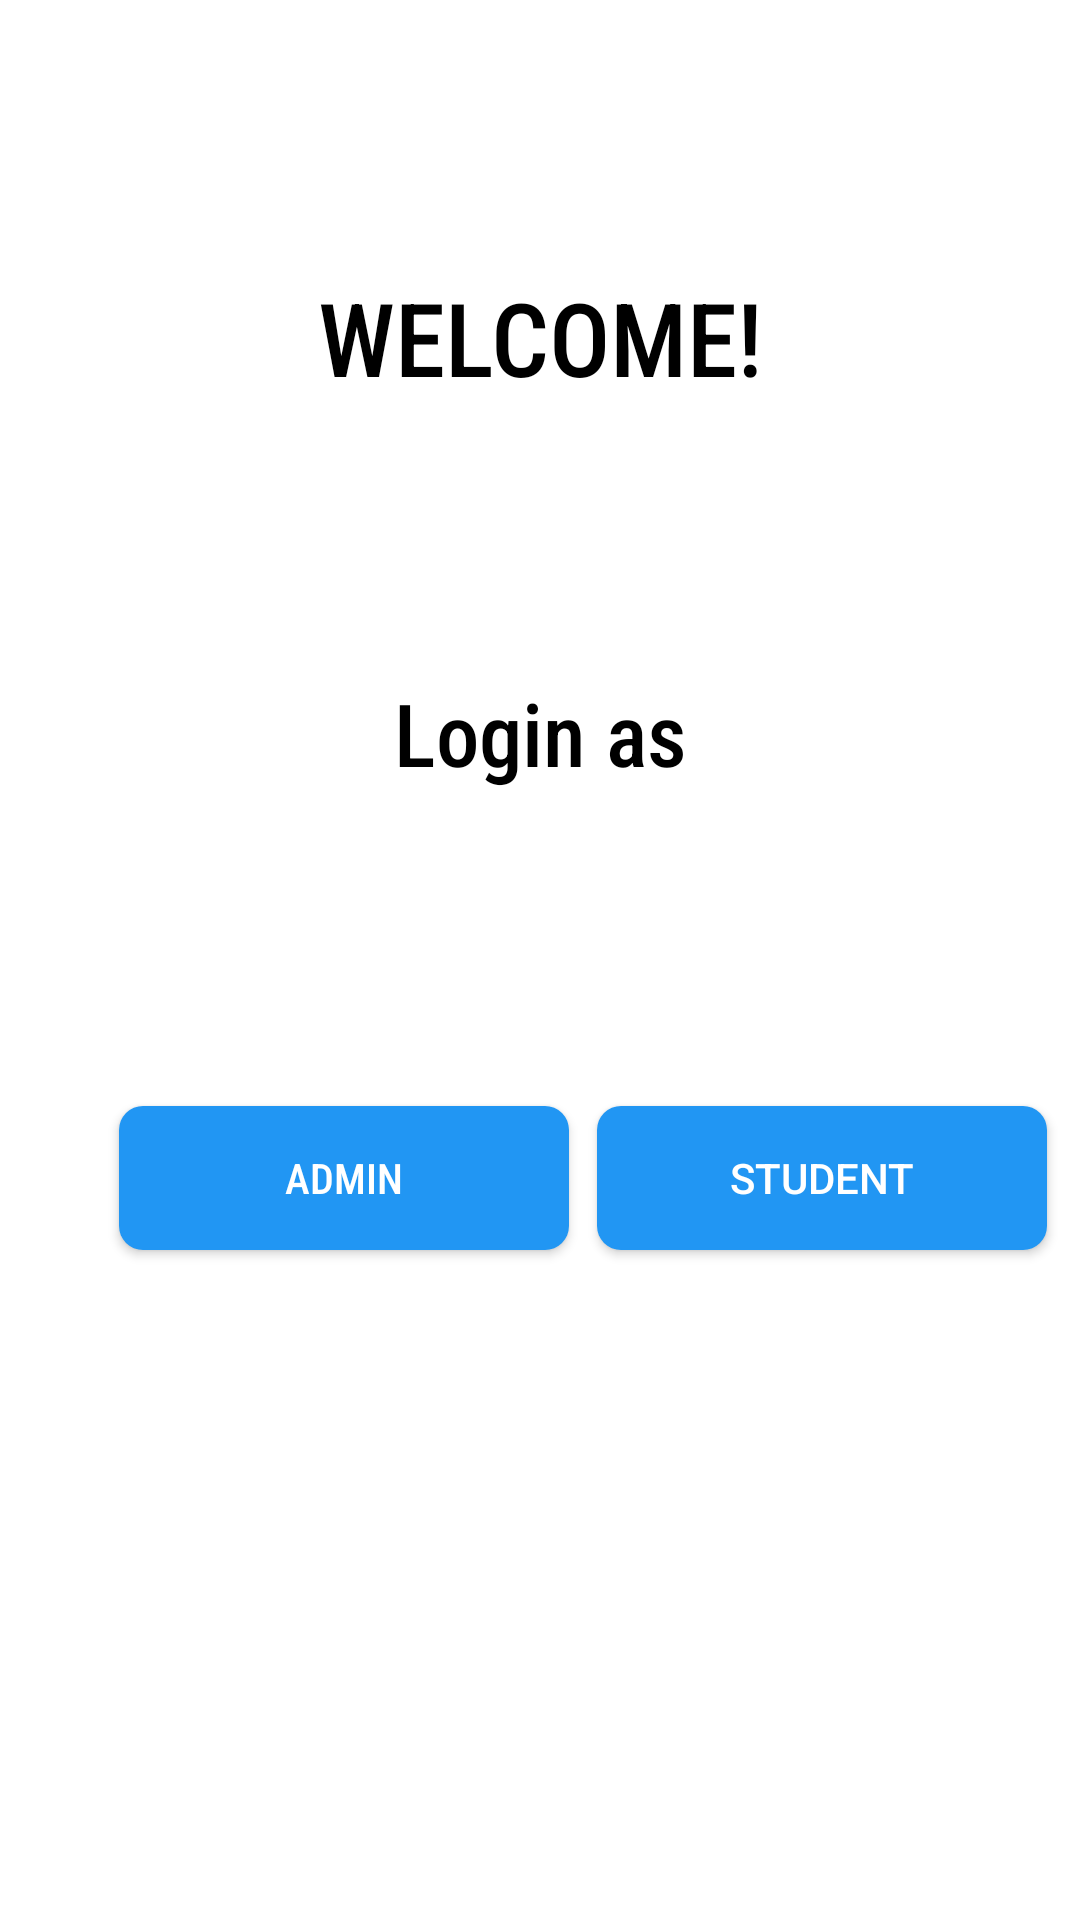

Produce the Android XML layout that renders to this screen, including the resource entries it uses.
<!-- AndroidManifest.xml: application theme AppTheme -->
<!-- res/layout/home.xml -->
<?xml version="1.0" encoding="utf-8"?>

<android.support.constraint.ConstraintLayout xmlns:android="http://schemas.android.com/apk/res/android"
        xmlns:app="http://schemas.android.com/apk/res-auto"
        xmlns:tools="http://schemas.android.com/tools"
        android:layout_width="match_parent"
        android:layout_height="match_parent"
        android:background="@android:color/white">

    <TextView
            android:id="@+id/textView"
            android:layout_width="324dp"
            android:layout_height="50dp"
            android:layout_marginStart="52dp"
            android:layout_marginLeft="52dp"
            android:layout_marginTop="30dp"
            android:fontFamily="sans-serif-condensed-medium"
            android:text="Kashmir Management System"
            android:textSize="20sp"
            android:visibility="gone"
            android:textStyle="bold"
            app:layout_constraintStart_toStartOf="parent"
            app:layout_constraintTop_toTopOf="parent" />

    <TextView
            android:id="@+id/textView3"
            android:layout_width="wrap_content"
            android:layout_height="wrap_content"
            android:fontFamily="sans-serif-condensed-medium"
            android:text="WELCOME!"
            android:textColor="@android:color/black"
            android:textSize="34sp"
            app:layout_constraintBottom_toBottomOf="parent"
            app:layout_constraintEnd_toEndOf="parent"
            app:layout_constraintStart_toStartOf="parent"
            app:layout_constraintTop_toBottomOf="@+id/textView"
            app:layout_constraintVertical_bias="0.151" />

    <TextView
            android:id="@+id/textView4"
            android:layout_width="wrap_content"
            android:layout_height="wrap_content"
            android:fontFamily="sans-serif-condensed-medium"
            android:text="Login as"
            android:textColor="@android:color/black"
            android:textSize="29sp"
            app:layout_constraintBottom_toBottomOf="parent"
            app:layout_constraintEnd_toEndOf="@+id/textView3"
            app:layout_constraintStart_toStartOf="@+id/textView3"
            app:layout_constraintTop_toBottomOf="@+id/textView3"
            app:layout_constraintVertical_bias="0.193" />

    <Button
            android:id="@+id/admin_btn"
            android:layout_width="150dp"
            android:layout_height="wrap_content"
            android:background="@drawable/bg_btn_solid_purple"
            android:fontFamily="sans-serif-condensed-medium"
            android:onClick="gotoAdmin"
            android:text="Admin"
            android:textColor="@android:color/white"
            app:layout_constraintBottom_toBottomOf="@+id/student_btn"
            app:layout_constraintEnd_toEndOf="@+id/textView4"
            app:layout_constraintStart_toStartOf="parent"
            app:layout_constraintTop_toTopOf="@+id/student_btn"
            app:layout_constraintVertical_bias="0.0" />

    <Button
            android:id="@+id/student_btn"
            android:layout_width="150dp"
            android:layout_height="wrap_content"
            android:background="@drawable/bg_btn_solid_purple"
            android:onClick="gotoStudent"
            android:text="Student"
            android:textColor="@android:color/white"
            android:textSize="14sp"
            app:layout_constraintBottom_toBottomOf="parent"
            app:layout_constraintEnd_toEndOf="parent"
            app:layout_constraintHorizontal_bias="0.465"
            app:layout_constraintStart_toEndOf="@+id/admin_btn"
            app:layout_constraintTop_toBottomOf="@+id/textView4"
            app:layout_constraintVertical_bias="0.32" />
</android.support.constraint.ConstraintLayout>
<!-- resources referenced by this layout -->
<resources>
  <!-- drawable bg_btn_solid_purple (drawable) -->
  <?xml version="1.0" encoding="utf-8"?>
  
  <shape xmlns:android="http://schemas.android.com/apk/res/android"
      android:shape="rectangle">
  
      <corners android:radius="8dp" />
      <solid android:color="@color/colorPrimary" />
  
  </shape>
  <style name="AppTheme" parent="Theme.AppCompat.Light.DarkActionBar">
          
          <item name="colorPrimary">@color/colorPrimary</item>
          <item name="colorPrimaryDark">@color/colorPrimaryDark</item>
          <item name="colorAccent">@color/colorAccent</item>
      </style>
  <color name="colorPrimary">#2196F3</color>
  <color name="colorPrimaryDark">#1971C7</color>
  <color name="colorAccent">#03DAC5</color>
</resources>
